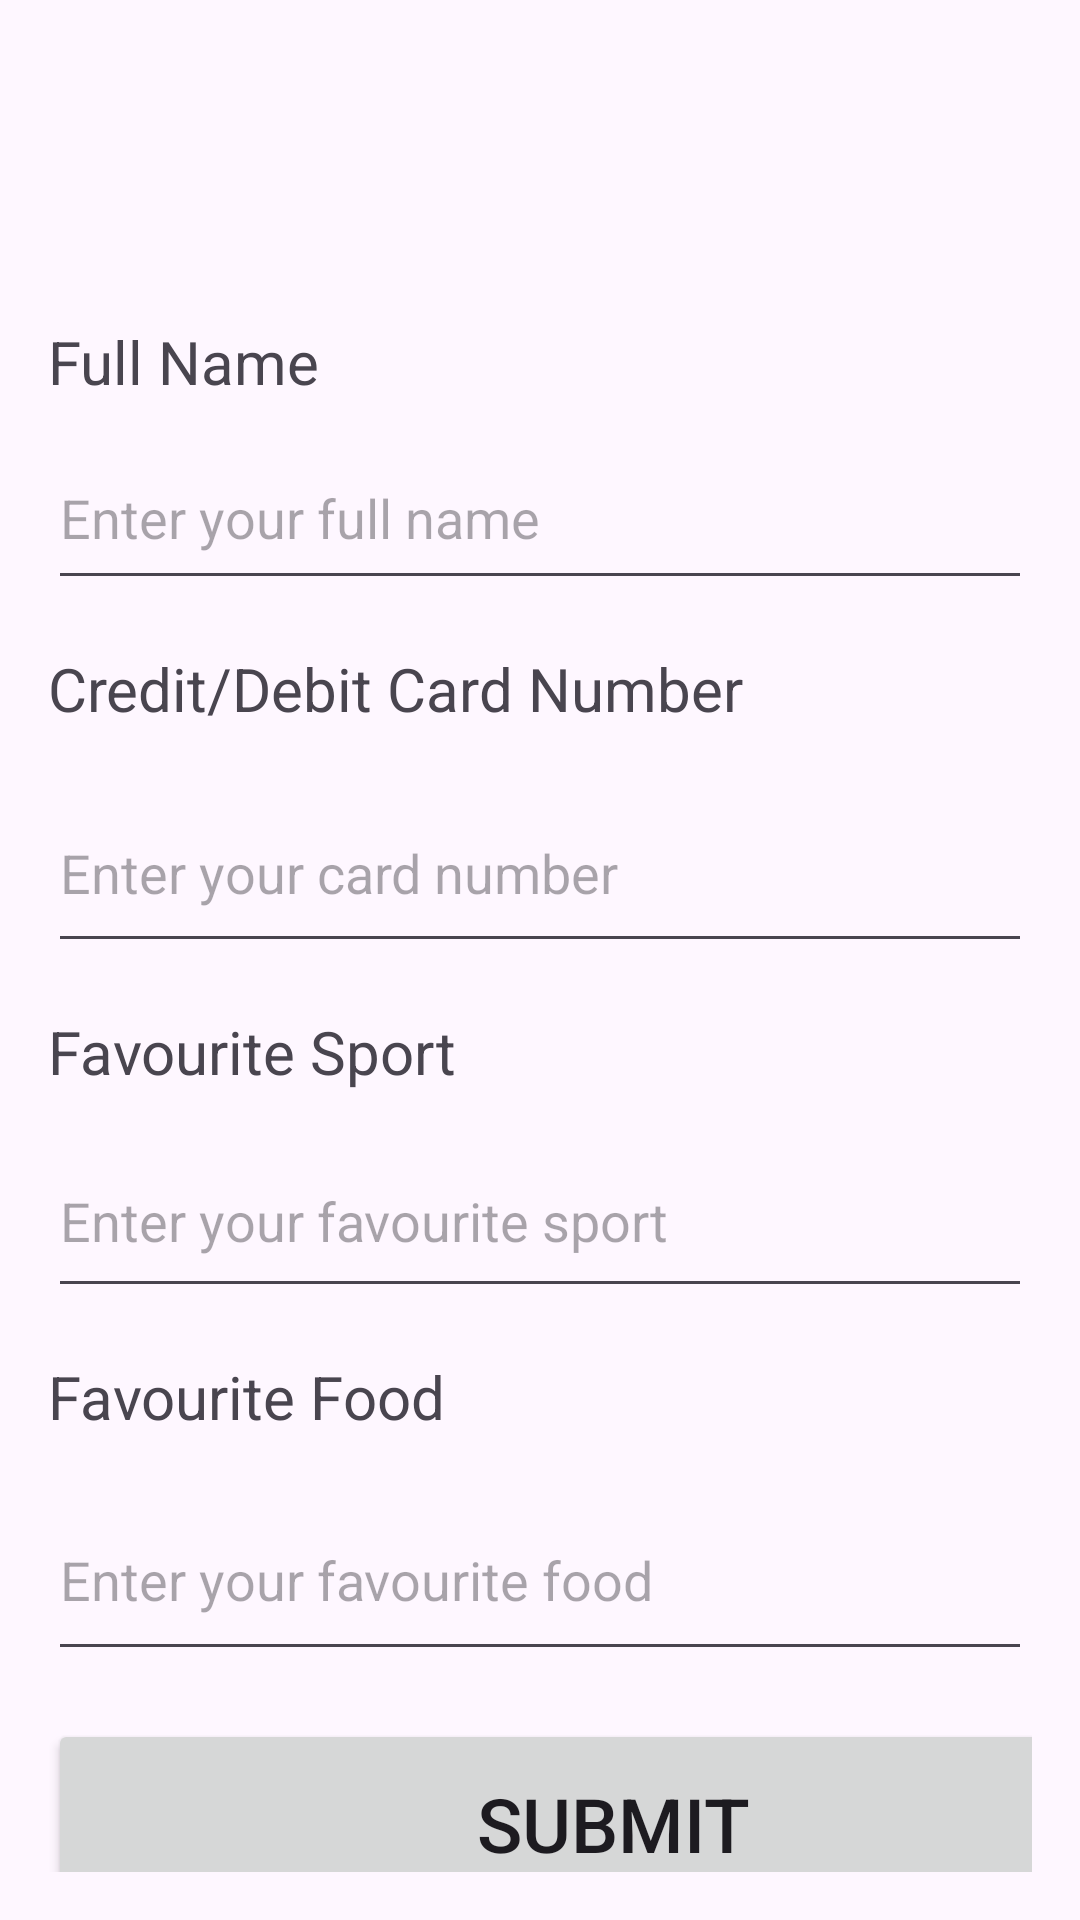

This screen was rendered from an Android layout file. Write that file and the resources it references.
<!-- AndroidManifest.xml: application theme Theme.LeaseOrRentHomApp -->
<!-- res/layout/activity_person_info.xml -->
<?xml version="1.0" encoding="utf-8"?>
<LinearLayout xmlns:android="http://schemas.android.com/apk/res/android"
    xmlns:app="http://schemas.android.com/apk/res-auto"
    xmlns:tools="http://schemas.android.com/tools"
    android:layout_width="match_parent"
    android:layout_height="match_parent"
    android:orientation="vertical"
    android:padding="16dp"
    tools:context=".PersonInfo">

    <ImageView
        android:id="@+id/logoImageView"
        android:layout_width="193dp"
        android:layout_height="75dp"
        android:layout_gravity="center"
        android:src="@drawable/logo" />

    <TextView
        android:id="@+id/fullNameLabel"
        android:layout_width="115dp"
        android:layout_height="35dp"
        android:layout_marginTop="16dp"
        android:text="Full Name"
        android:textSize="20sp" />

    <EditText
        android:id="@+id/fullNameEditText"
        android:layout_width="match_parent"
        android:layout_height="58dp"
        android:hint="Enter your full name" />

    <TextView
        android:id="@+id/cardNumberLabel"
        android:layout_width="wrap_content"
        android:layout_height="42dp"
        android:layout_marginTop="16dp"
        android:text="Credit/Debit Card Number"
        android:textSize="20sp" />

    <EditText
        android:id="@+id/editTxtCard"
        android:layout_width="match_parent"
        android:layout_height="63dp"
        android:hint="Enter your card number"
        android:inputType="number" />

    <TextView
        android:id="@+id/favouriteSportLabel"
        android:layout_width="wrap_content"
        android:layout_height="38dp"
        android:layout_marginTop="16dp"
        android:text="Favourite Sport"
        android:textSize="20sp" />

    <EditText
        android:id="@+id/favouriteSportEditText"
        android:layout_width="match_parent"
        android:layout_height="61dp"
        android:hint="Enter your favourite sport" />

    <TextView
        android:id="@+id/favouriteFoodLabel"
        android:layout_width="wrap_content"
        android:layout_height="41dp"
        android:layout_marginTop="16dp"
        android:text="Favourite Food"
        android:textSize="20sp" />

    <EditText
        android:id="@+id/favouriteFoodEditText"
        android:layout_width="match_parent"
        android:layout_height="64dp"
        android:hint="Enter your favourite food" />

    <Button
        android:id="@+id/submitButton"
        android:layout_width="377dp"
        android:layout_height="70dp"
        android:layout_marginTop="16dp"
        android:text="Submit"
        android:textSize="25sp" />
</LinearLayout>
<!-- resources referenced by this layout -->
<resources>
  <style name="Theme.LeaseOrRentHomApp" parent="Base.Theme.LeaseOrRentHomApp" />
  <style name="Base.Theme.LeaseOrRentHomApp" parent="Theme.Material3.DayNight.NoActionBar">
          
          
      </style>
</resources>
